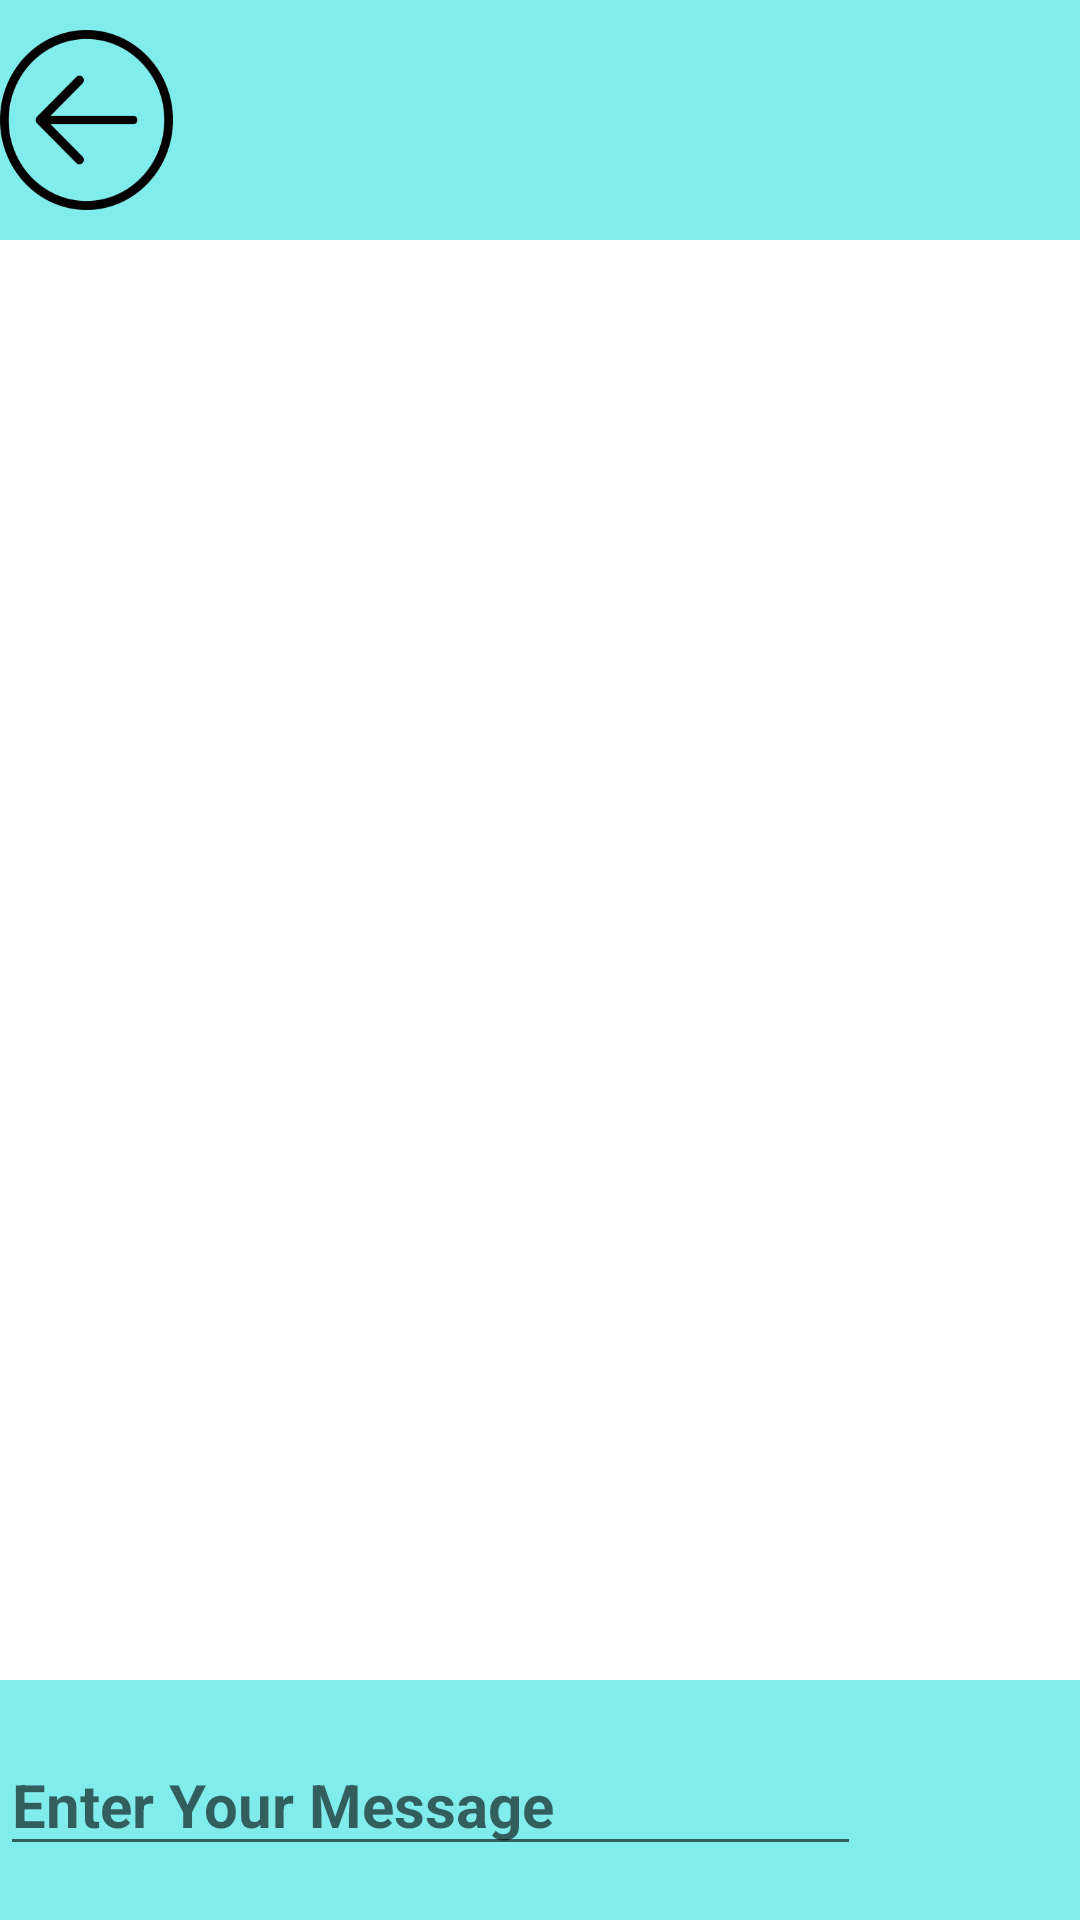

The Android layout XML behind this screen, and the referenced resources:
<!-- AndroidManifest.xml: application theme Theme.RealTimeChatApp -->
<!-- res/layout/activity_chat.xml -->
<?xml version="1.0" encoding="utf-8"?>
<RelativeLayout xmlns:android="http://schemas.android.com/apk/res/android"
    xmlns:app="http://schemas.android.com/apk/res-auto"
    xmlns:tools="http://schemas.android.com/tools"
    android:layout_width="match_parent"
    android:layout_height="match_parent"
    tools:context=".ChatActivity">

    <LinearLayout
        android:layout_width="match_parent"
        android:layout_height="80dp"
        android:orientation="horizontal"
        android:background="#81ecec"
        android:id="@+id/top"
        android:layout_alignParentTop="true"
        android:gravity="center">
        <ImageView
            android:layout_width="10dp"
            android:layout_height="60dp"
            android:layout_weight="1"

            android:id="@+id/backImage"
            android:background="@drawable/back"
            ></ImageView>

    <TextView
        android:layout_width="0dp"
        android:layout_height="wrap_content"
        android:layout_weight="6"
        android:textStyle="bold"
        android:textSize="20dp"
        android:id="@+id/chatUser"
        android:layout_marginLeft="15dp"
        android:gravity="center"


        ></TextView>


    </LinearLayout>

            <androidx.recyclerview.widget.RecyclerView
                android:layout_width="match_parent"
                android:layout_height="match_parent"
                android:layout_above="@+id/bottom"
                android:layout_below="@+id/top"
                android:id="@+id/chatRecylerView"
                android:background="@drawable/backgrnd"
                >

            </androidx.recyclerview.widget.RecyclerView>

    <LinearLayout
        android:layout_width="match_parent"
        android:layout_height="80dp"
        android:id="@+id/bottom"
        android:orientation="horizontal"
        android:background="#81ecec"
        android:gravity="center"
        android:layout_alignParentBottom="true"
        >



        <EditText
            android:layout_width="0dp"
            android:layout_height="wrap_content"
            android:layout_weight="6"
            android:textStyle="bold"
            android:textSize="20dp"
            android:hint="Enter Your Message"
            android:id="@+id/sendText"
            android:layout_marginRight="15dp"


            ></EditText>

        <ImageView
            android:layout_width="10dp"
            android:layout_height="78dp"
            android:layout_weight="1"
            android:id="@+id/sendMessage"



            android:background="@drawable/send"></ImageView>


    </LinearLayout>
</RelativeLayout>
<!-- resources referenced by this layout -->
<resources>
  <!-- drawable back: png bitmap (drawable, 7469 bytes) -->
  <style name="Theme.RealTimeChatApp" parent="Theme.MaterialComponents.DayNight.DarkActionBar">
          <item name="colorPrimary">@color/purple_500</item>
          <item name="colorPrimaryVariant">@color/purple_700</item>
          <item name="colorOnPrimary">@color/white</item>
          
          <item name="colorSecondary">@color/teal_200</item>
          <item name="colorSecondaryVariant">@color/teal_700</item>
          <item name="colorOnSecondary">@color/black</item>
          
          <item name="android:statusBarColor" tools:targetApi="l">?attr/colorPrimaryVariant</item>
          
      </style>
  <!-- not gathered from this repository: default colours our renderer supplied (Android Studio template values) -->
  <color name="purple_500">#FF6200EE</color>
  <color name="purple_700">#FF3700B3</color>
  <color name="teal_200">#FF03DAC5</color>
  <color name="teal_700">#FF018786</color>
  <color name="black">#FF000000</color>
  <color name="white">#FFFFFFFF</color>
</resources>
